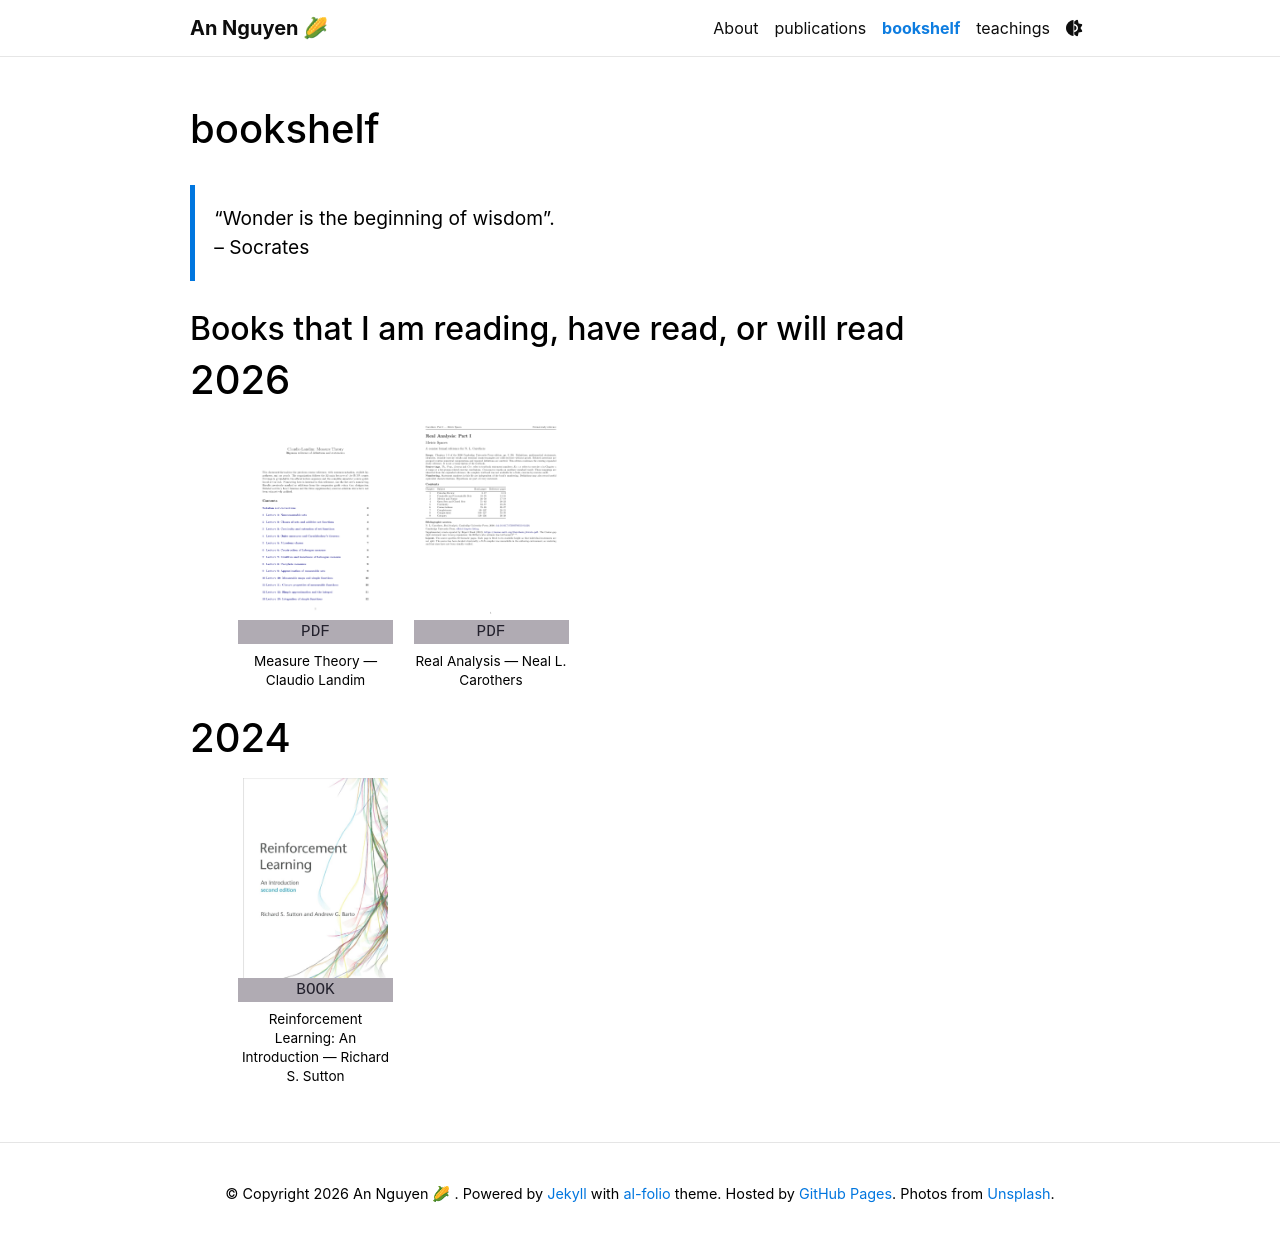

repository: ThienAn233/ThienAn233.github.io · page: books/index.html · generator: jekyll

---
layout: book-shelf
title: bookshelf
permalink: /books/
nav: true
nav_order: 3
collection: books
---

> "Wonder is the beginning of wisdom".
>
> -- Socrates

## Books that I am reading, have read, or will read
